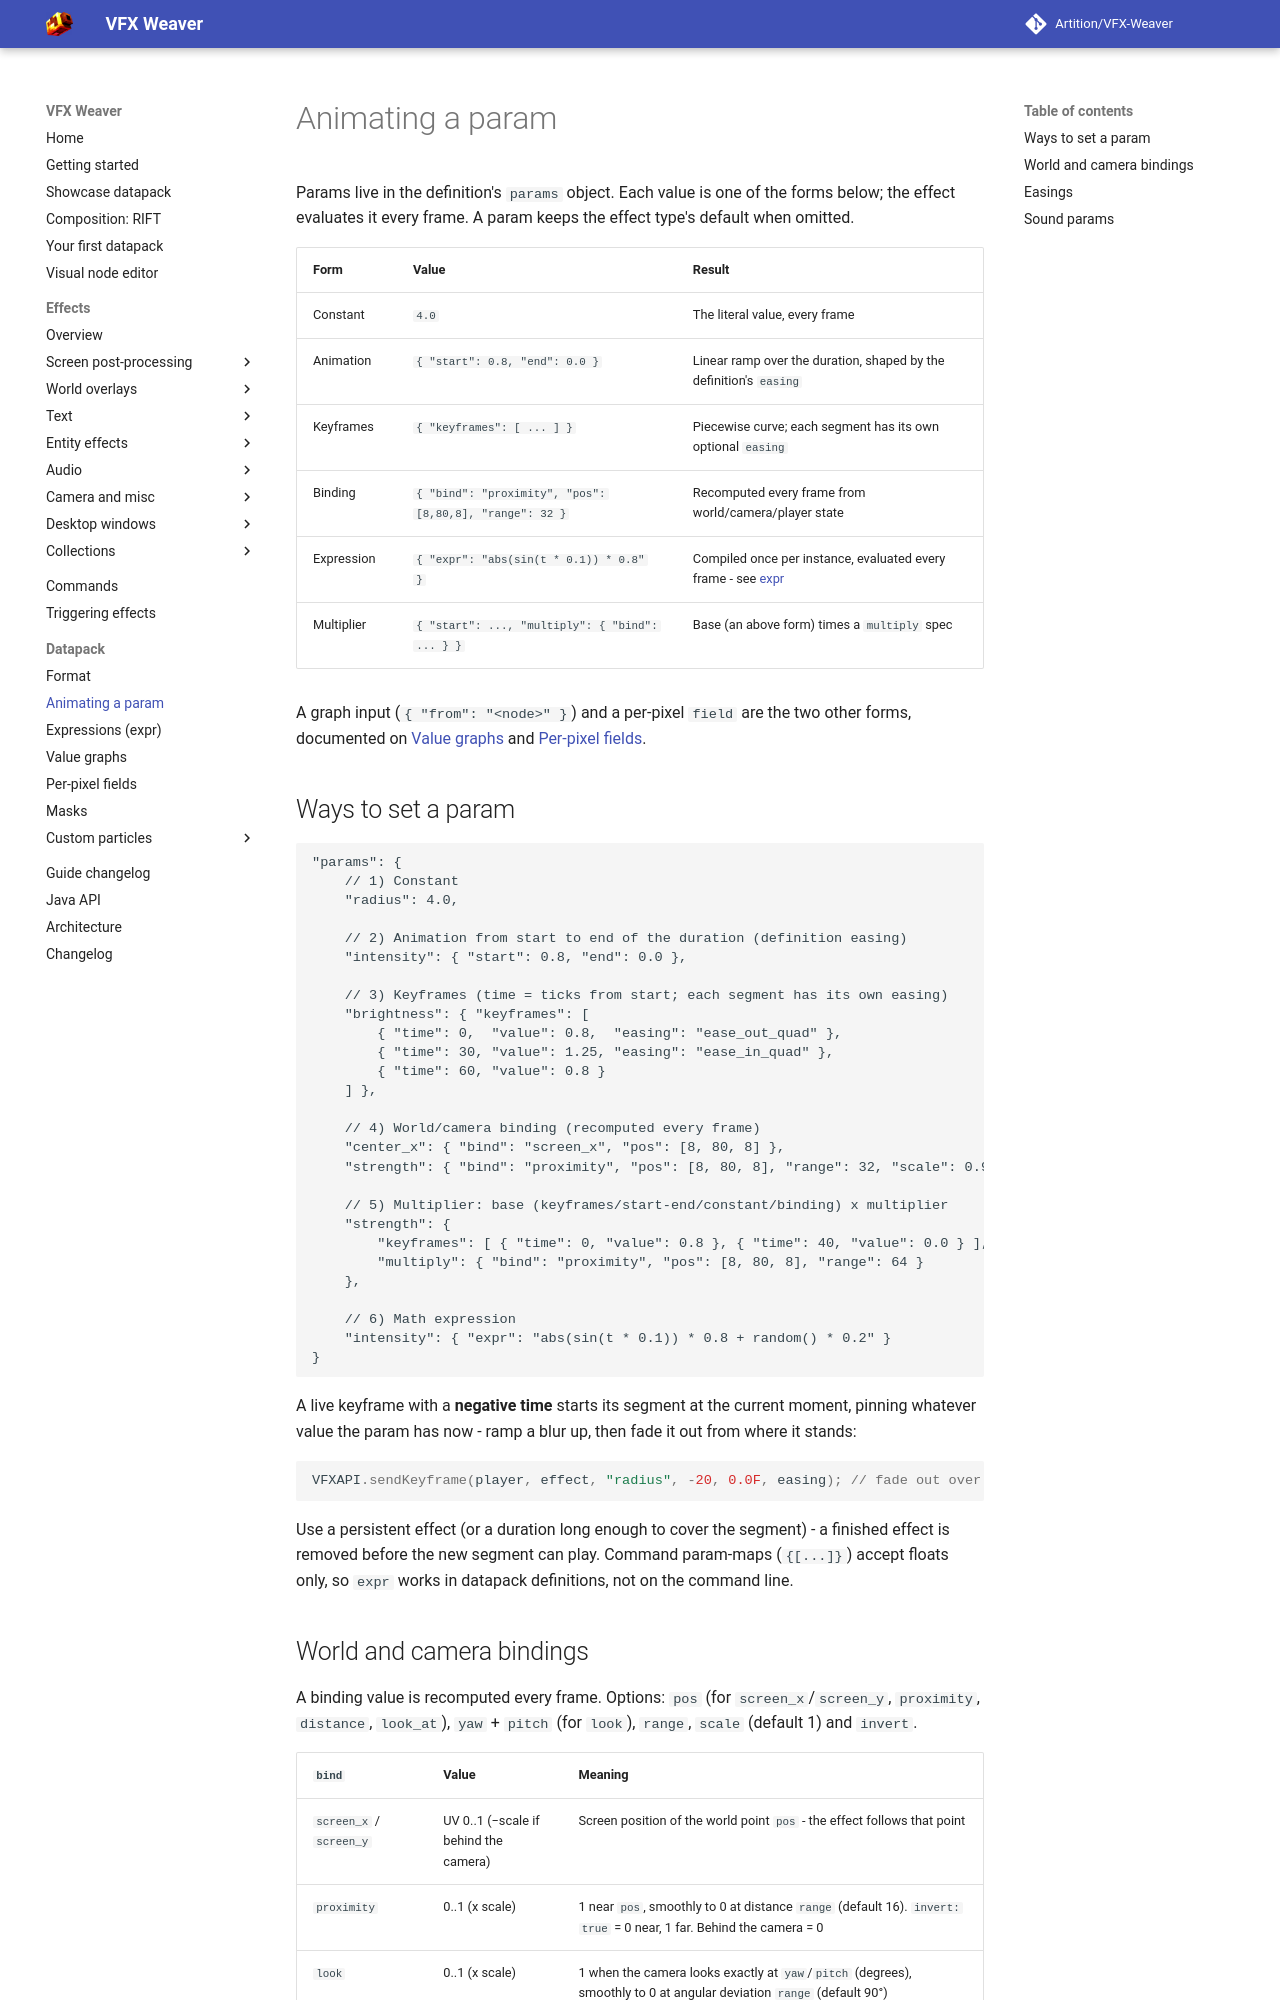

repository: Artition/VFX-Weaver · page: 2.6.3/guide/datapack/params/index.html · generator: mkdocs

# Animating a param

Params live in the definition's `params` object. Each value is one of the forms below; the effect
evaluates it every frame. A param keeps the effect type's default when omitted.

| Form | Value | Result |
|---|---|---|
| Constant | `4.0` | The literal value, every frame |
| Animation | `{ "start": 0.8, "end": 0.0 }` | Linear ramp over the duration, shaped by the definition's `easing` |
| Keyframes | `{ "keyframes": [ ... ] }` | Piecewise curve; each segment has its own optional `easing` |
| Binding | `{ "bind": "proximity", "pos": [8,80,8], "range": 32 }` | Recomputed every frame from world/camera/player state |
| Expression | `{ "expr": "abs(sin(t * 0.1)) * 0.8" }` | Compiled once per instance, evaluated every frame - see [expr](expr.md) |
| Multiplier | `{ "start": ..., "multiply": { "bind": ... } }` | Base (an above form) times a `multiply` spec |

A graph input (`{ "from": "<node>" }`) and a per-pixel `field` are the two other forms, documented on
[Value graphs](graph.md) and [Per-pixel fields](fields.md).

## Ways to set a param

```jsonc
"params": {
	// 1) Constant
	"radius": 4.0,

	// 2) Animation from start to end of the duration (definition easing)
	"intensity": { "start": 0.8, "end": 0.0 },

	// 3) Keyframes (time = ticks from start; each segment has its own easing)
	"brightness": { "keyframes": [
		{ "time": 0,  "value": 0.8,  "easing": "ease_out_quad" },
		{ "time": 30, "value": 1.25, "easing": "ease_in_quad" },
		{ "time": 60, "value": 0.8 }
	] },

	// 4) World/camera binding (recomputed every frame)
	"center_x": { "bind": "screen_x", "pos": [8, 80, 8] },
	"strength": { "bind": "proximity", "pos": [8, 80, 8], "range": 32, "scale": 0.9, "invert": false },

	// 5) Multiplier: base (keyframes/start-end/constant/binding) x multiplier
	"strength": {
		"keyframes": [ { "time": 0, "value": 0.8 }, { "time": 40, "value": 0.0 } ],
		"multiply": { "bind": "proximity", "pos": [8, 80, 8], "range": 64 }
	},

	// 6) Math expression
	"intensity": { "expr": "abs(sin(t * 0.1)) * 0.8 + random() * 0.2" }
}
```

A live keyframe with a **negative time** starts its segment at the current moment, pinning whatever
value the param has now - ramp a blur up, then fade it out from where it stands:

```java
VFXAPI.sendKeyframe(player, effect, "radius", -20, 0.0F, easing); // fade out over 20 ticks
```

Use a persistent effect (or a duration long enough to cover the segment) - a finished effect is
removed before the new segment can play. Command param-maps (`{[...]}`) accept floats only, so `expr`
works in datapack definitions, not on the command line.
